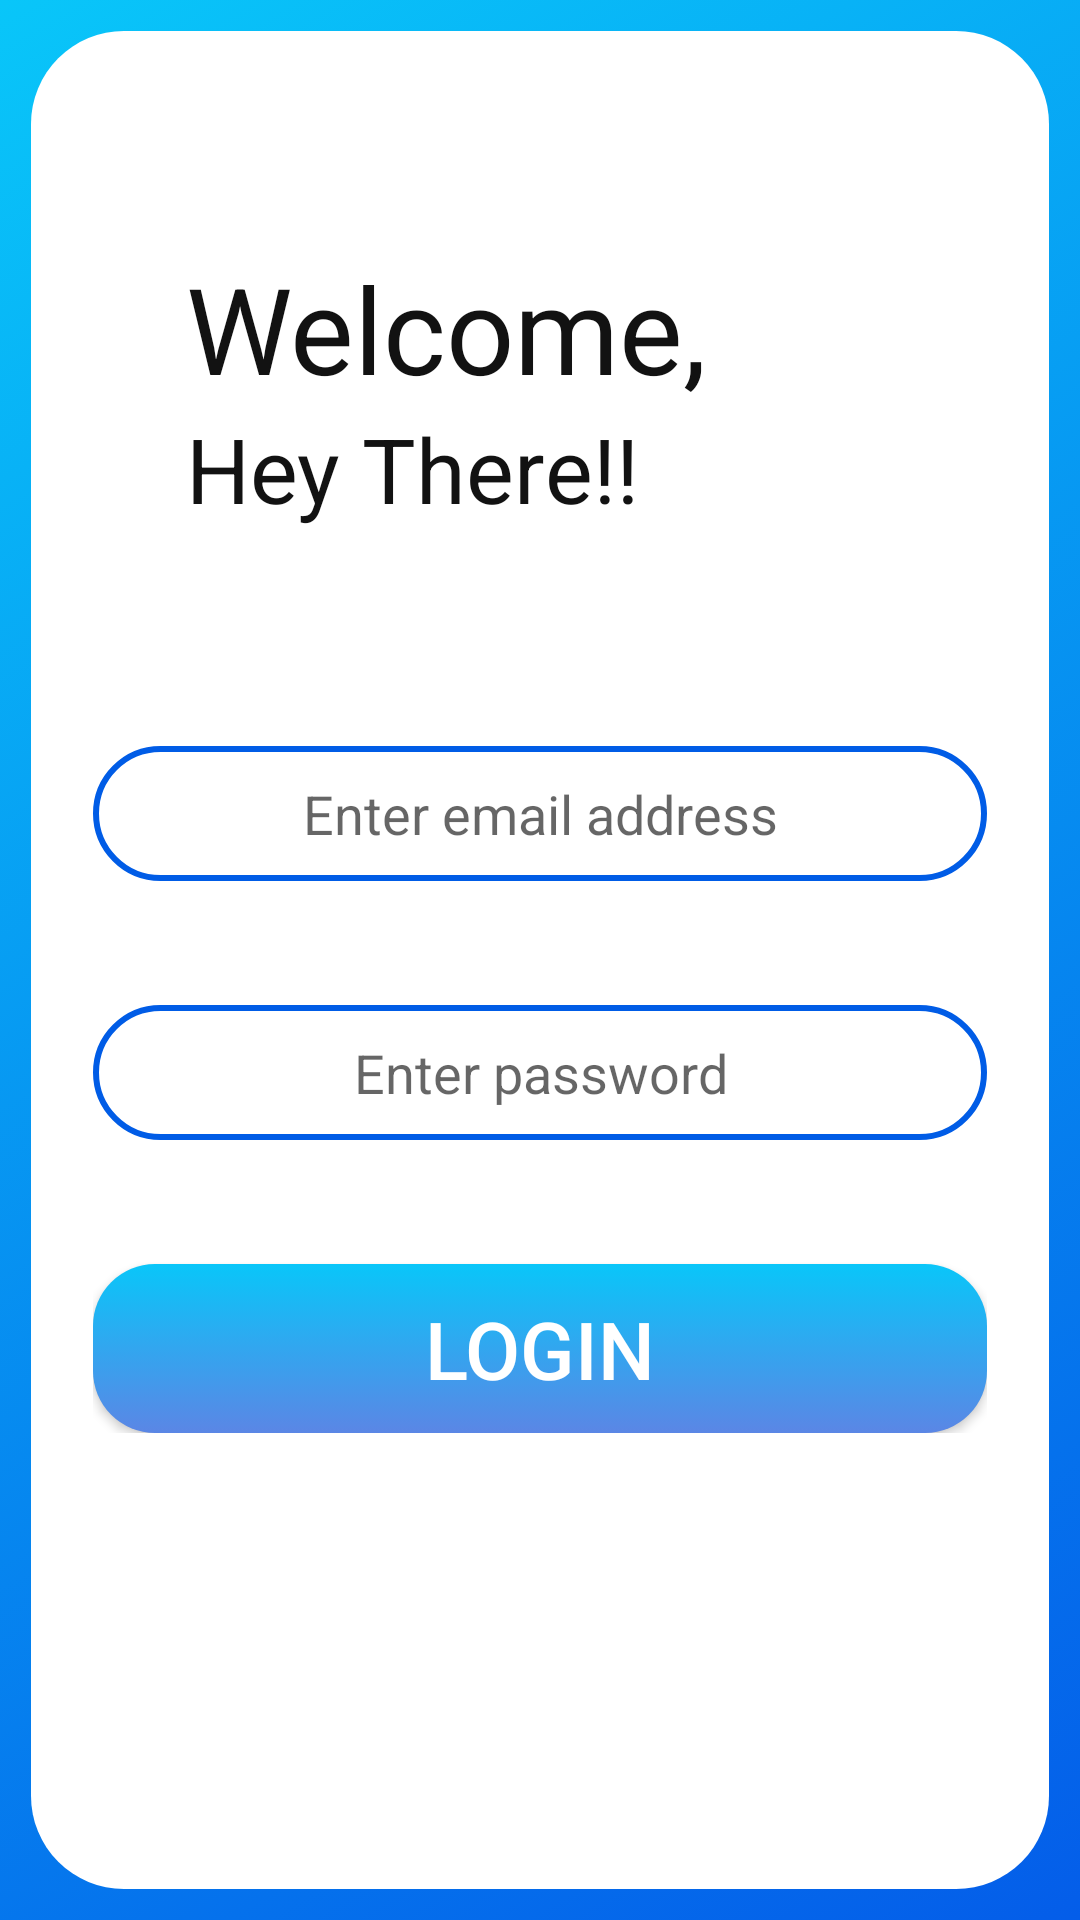

Reconstruct the res/layout file that produces this screen, plus the resources it refers to.
<!-- AndroidManifest.xml: application theme AppTheme -->
<!-- res/layout/login.xml -->
<?xml version="1.0" encoding="utf-8"?>
<LinearLayout xmlns:android="http://schemas.android.com/apk/res/android"
    android:layout_width="match_parent"
    android:layout_height="match_parent"
    android:background="@drawable/background_full"
    android:padding="5pt"
    android:orientation="vertical">

    <LinearLayout
        android:layout_width="match_parent"
        android:layout_height="match_parent"
        android:background="@drawable/login_upper"
        android:paddingLeft="10pt"
        android:paddingRight="10pt"
        android:orientation="vertical">

        <LinearLayout

            android:layout_width="match_parent"
            android:layout_height="wrap_content"
            android:layout_marginTop="20pt"
            android:orientation="vertical"
            android:padding="15pt">

            <TextView
                android:id="@+id/textView2"
                android:layout_width="match_parent"
                android:layout_height="wrap_content"
                android:text="Welcome,"
                android:textColor="@color/dark"
                android:textSize="40dp" />

            <TextView
                android:id="@+id/textView3"
                android:layout_width="match_parent"
                android:textColor="@color/dark"
                android:layout_height="wrap_content"
                android:text="Hey There!!"
                android:textSize="30dp" />

        </LinearLayout>

        <LinearLayout
            android:layout_width="match_parent"
            android:layout_height="wrap_content"
            android:gravity="center"
            android:orientation="vertical"
            android:paddingTop="20pt">

            <EditText
                android:id="@+id/editText3"
                android:layout_width="match_parent"
                android:layout_height="wrap_content"
                android:layout_marginBottom="20pt"
                android:background="@drawable/login_upper2"
                android:ems="10"
                android:padding="5pt"
                android:gravity="center"
                android:hint="Enter email address"
                android:inputType="textEmailAddress" />

            <EditText
                android:id="@+id/editText4"
                android:layout_width="match_parent"
                android:layout_height="wrap_content"
                android:gravity="center"
                android:layout_marginBottom="20pt"
                android:padding="5pt"
                android:background="@drawable/login_upper2"
                android:ems="10"
                android:hint="Enter password"
                android:inputType="textPassword" />

            <Button
                android:id="@+id/button2"
                android:layout_width="match_parent"
                android:layout_height="wrap_content"
                android:background="@drawable/button_bg_2"
                android:paddingTop="5pt"
                android:paddingBottom="5pt"
                android:text="Login"
                android:textColor="@color/white"
                android:textSize="13pt" />

        </LinearLayout>
    </LinearLayout>

</LinearLayout>
<!-- resources referenced by this layout -->
<resources>
  <color name="dark">#121212</color>
  <color name="white">#ffffff</color>
  <!-- drawable background_full (drawable) -->
  <?xml version="1.0" encoding="utf-8"?>
  <selector xmlns:android="http://schemas.android.com/apk/res/android">
  
      <item>
          <shape android:shape="rectangle">
              <solid android:color="@color/white"/>
              <padding android:bottom="3pt" android:left="3pt" android:right="3pt" android:top="3pt"/>
              <gradient android:startColor="@color/blue1" android:endColor="@color/blue2" android:angle="315"/>
          </shape>
      </item>
  </selector>
  <!-- drawable button_bg_2 (drawable) -->
  <?xml version="1.0" encoding="utf-8"?>
  <selector xmlns:android="http://schemas.android.com/apk/res/android">
  
      <item>
          <shape android:shape="rectangle">
              <corners android:radius="10pt" />
              <solid android:color="@color/white"/>
              <gradient android:startColor="@color/blue1" android:endColor="@color/scooter2" android:angle="270"/>
          </shape>
      </item>
  </selector>
  <!-- drawable login_upper (drawable) -->
  <?xml version="1.0" encoding="utf-8"?>
  <selector xmlns:android="http://schemas.android.com/apk/res/android">
  
      <item>
          <shape android:shape="rectangle">
              <solid android:color="@color/white"/>
              <corners android:radius="15pt" />
          </shape>
      </item>
  </selector>
  <!-- drawable login_upper2 (drawable) -->
  <?xml version="1.0" encoding="utf-8"?>
  <selector xmlns:android="http://schemas.android.com/apk/res/android">
  
      <item>
          <shape android:shape="rectangle">
              <solid android:color="@color/white"/>
              <corners android:radius="15pt" />
  
              <stroke android:color="@color/dark_blue" android:width="1pt"/>
          </shape>
      </item>
  </selector>
  <style name="AppTheme" parent="Theme.AppCompat.Light.DarkActionBar">
          
          <item name="colorPrimary">@color/dark</item>
          <item name="colorPrimaryDark">@color/dark</item>
          <item name="colorAccent">@color/colorAccent</item>
          <item name="android:navigationBarColor">@color/dark</item>
  
      </style>
  <color name="blue1">#09C6F9</color>
  <color name="blue2">#045DE9</color>
  <color name="scooter2">#5b86e5</color>
  <color name="dark_blue">#005ce6</color>
  <color name="colorAccent">#03DAC5</color>
</resources>
